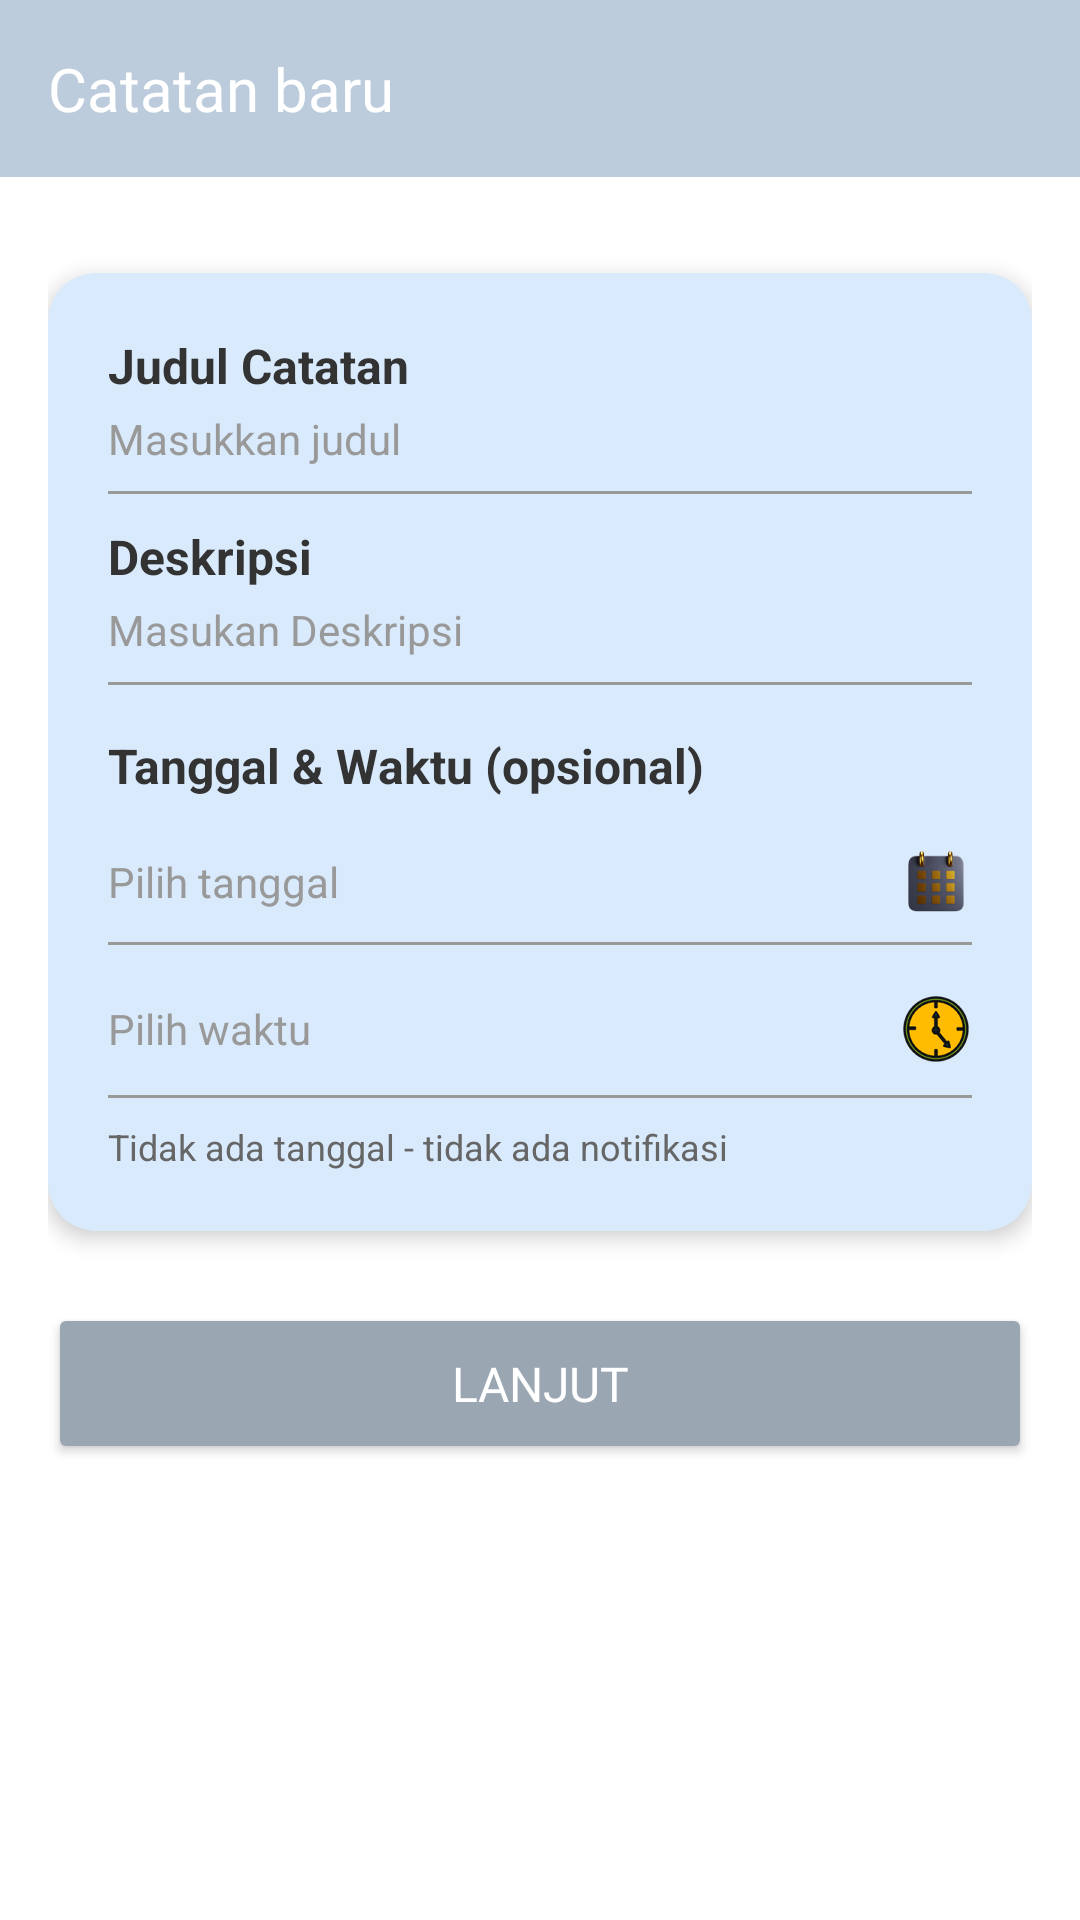

Layout XML and referenced resources for this Android screen:
<!-- AndroidManifest.xml: activity theme Theme.AppCompat.Light.NoActionBar -->
<!-- res/layout/activity_tambah_catatan.xml -->
<?xml version="1.0" encoding="utf-8"?>
<androidx.constraintlayout.widget.ConstraintLayout xmlns:android="http://schemas.android.com/apk/res/android"
    xmlns:app="http://schemas.android.com/apk/res-auto"
    android:layout_width="match_parent"
    android:layout_height="match_parent"
    android:background="@color/white">

    
    <TextView
        android:id="@+id/tv_header"
        android:layout_width="0dp"
        android:layout_height="wrap_content"
        android:background="@color/header_color"
        android:padding="16dp"
        android:text="@string/catatan_baru"
        android:textColor="@color/white"
        android:textSize="20sp"
        android:fontFamily="@font/interbold"
        app:layout_constraintEnd_toEndOf="parent"
        app:layout_constraintStart_toStartOf="parent"
        app:layout_constraintTop_toTopOf="parent" />

    
    <ScrollView
        android:layout_width="0dp"
        android:layout_height="0dp"
        android:fillViewport="true"
        app:layout_constraintBottom_toBottomOf="parent"
        app:layout_constraintEnd_toEndOf="parent"
        app:layout_constraintStart_toStartOf="parent"
        app:layout_constraintTop_toBottomOf="@id/tv_header">

        <androidx.constraintlayout.widget.ConstraintLayout
            android:layout_width="match_parent"
            android:layout_height="wrap_content"
            android:padding="16dp">

            
            <androidx.cardview.widget.CardView
                android:id="@+id/card_form"
                android:layout_width="0dp"
                android:layout_height="wrap_content"
                android:layout_marginTop="16dp"
                app:cardBackgroundColor="@color/card_color"
                app:cardCornerRadius="16dp"
                app:cardElevation="4dp"
                app:layout_constraintEnd_toEndOf="parent"
                app:layout_constraintStart_toStartOf="parent"
                app:layout_constraintTop_toTopOf="parent">

                <LinearLayout
                    android:layout_width="match_parent"
                    android:layout_height="wrap_content"
                    android:orientation="vertical"
                    android:padding="20dp">

                    
                    <TextView
                        android:layout_width="wrap_content"
                        android:layout_height="wrap_content"
                        android:text="@string/judul_catatan"
                        android:textColor="@color/text_primary"
                        android:textSize="16sp"
                        android:textStyle="bold" />

                    <EditText
                        android:id="@+id/et_judul_catatan"
                        android:layout_width="match_parent"
                        android:layout_height="wrap_content"
                        android:layout_marginTop="4dp"
                        android:background="@android:color/transparent"
                        android:hint="@string/masukkan_judul"
                        android:inputType="text"
                        android:textColor="@color/text_primary"
                        android:textColorHint="@color/text_hint"
                        android:textSize="14sp" />

                    <View
                        android:layout_width="match_parent"
                        android:layout_height="1dp"
                        android:layout_marginTop="8dp"
                        android:background="@color/text_hint"
                        android:layout_marginBottom="10dp" />

                    <TextView
                        android:layout_width="wrap_content"
                        android:layout_height="wrap_content"
                        android:text="@string/deskripsi"
                        android:textColor="@color/text_primary"
                        android:textSize="16sp"
                        android:textStyle="bold" />

                    <EditText
                        android:id="@+id/et_Deskripsi"
                        android:layout_width="match_parent"
                        android:layout_height="wrap_content"
                        android:layout_marginTop="4dp"
                        android:background="@android:color/transparent"
                        android:hint="Masukan Deskripsi"
                        android:inputType="text"
                        android:textColor="@color/text_primary"
                        android:textColorHint="@color/text_hint"
                        android:textSize="14sp" />


                    <View
                        android:layout_width="match_parent"
                        android:layout_height="1dp"
                        android:layout_marginTop="8dp"
                        android:background="@color/text_hint" />

                    
                    <TextView
                        android:layout_width="wrap_content"
                        android:layout_height="wrap_content"
                        android:layout_marginTop="16dp"
                        android:text="@string/tanggal_waktu_opsional"
                        android:textColor="@color/text_primary"
                        android:textSize="16sp"
                        android:textStyle="bold" />

                    
                    <LinearLayout
                        android:id="@+id/layout_tanggal_catatan"
                        android:layout_width="match_parent"
                        android:layout_height="wrap_content"
                        android:layout_marginTop="8dp"
                        android:background="?attr/selectableItemBackground"
                        android:clickable="true"
                        android:focusable="true"
                        android:gravity="center_vertical"
                        android:orientation="horizontal"
                        android:paddingVertical="8dp">

                        <TextView
                            android:id="@+id/tv_tanggal_catatan"
                            android:layout_width="0dp"
                            android:layout_height="wrap_content"
                            android:layout_weight="1"
                            android:text="@string/pilih_tanggal"
                            android:textColor="@color/text_hint"
                            android:textSize="14sp" />

                        <ImageView
                            android:layout_width="24dp"
                            android:layout_height="24dp"
                            android:src="@drawable/ic_calender"
                            android:contentDescription="@string/pilih_tanggal" />
                    </LinearLayout>

                    <View
                        android:layout_width="match_parent"
                        android:layout_height="1dp"
                        android:background="@color/text_hint" />

                    
                    <LinearLayout
                        android:id="@+id/layout_waktu_catatan"
                        android:layout_width="match_parent"
                        android:layout_height="wrap_content"
                        android:layout_marginTop="8dp"
                        android:background="?attr/selectableItemBackground"
                        android:clickable="true"
                        android:focusable="true"
                        android:gravity="center_vertical"
                        android:orientation="horizontal"
                        android:paddingVertical="8dp">

                        <TextView
                            android:id="@+id/tv_waktu_catatan"
                            android:layout_width="0dp"
                            android:layout_height="wrap_content"
                            android:layout_weight="1"
                            android:text="@string/pilih_waktu"
                            android:textColor="@color/text_hint"
                            android:textSize="14sp" />

                        <ImageView
                            android:layout_width="24dp"
                            android:layout_height="24dp"
                            android:src="@drawable/ic_jam"
                            android:contentDescription="@string/pilih_waktu" />
                    </LinearLayout>

                    <View
                        android:layout_width="match_parent"
                        android:layout_height="1dp"
                        android:layout_marginTop="2dp"
                        android:background="@color/text_hint" />

                    
                    <TextView
                        android:layout_width="wrap_content"
                        android:layout_height="wrap_content"
                        android:layout_marginTop="8dp"
                        android:text="@string/tidak_ada_tanggal"
                        android:textColor="@color/text_secondary"
                        android:textSize="12sp" />

                </LinearLayout>

            </androidx.cardview.widget.CardView>

            
            <Button
                android:id="@+id/btn_Lanjut"
                android:layout_width="0dp"
                android:layout_height="wrap_content"
                android:layout_marginTop="24dp"
                android:layout_marginBottom="16dp"
                android:backgroundTint="@color/bottom_nav_color"
                android:padding="16dp"
                android:text="@string/lanjut"
                android:textColor="@color/white"
                android:textSize="16sp"
                android:fontFamily="@font/interbold"
                app:cornerRadius="12dp"
                app:layout_constraintEnd_toEndOf="parent"
                app:layout_constraintStart_toStartOf="parent"
                app:layout_constraintTop_toBottomOf="@id/card_form" />

        </androidx.constraintlayout.widget.ConstraintLayout>

    </ScrollView>

</androidx.constraintlayout.widget.ConstraintLayout>
<!-- resources referenced by this layout -->
<resources>
  <color name="bottom_nav_color">#9AA6B2</color>
  <color name="card_color">#D9EAFD</color>
  <color name="header_color">#BCCCDC</color>
  <color name="text_hint">#999999</color>
  <color name="text_primary">#333333</color>
  <color name="text_secondary">#666666</color>
  <color name="white">#FFFFFF</color>
  <!-- drawable ic_calender: png bitmap (drawable, 61767 bytes) -->
  <!-- drawable ic_jam: png bitmap (drawable, 79249 bytes) -->
  <string name="catatan_baru">Catatan baru</string>
  <string name="deskripsi">Deskripsi</string>
  <string name="judul_catatan">Judul Catatan</string>
  <string name="lanjut">Lanjut</string>
  <string name="masukkan_judul">Masukkan judul</string>
  <string name="pilih_tanggal">Pilih tanggal</string>
  <string name="pilih_waktu">Pilih waktu</string>
  <string name="tanggal_waktu_opsional">Tanggal &amp; Waktu (opsional)</string>
  <string name="tidak_ada_tanggal">Tidak ada tanggal - tidak ada notifikasi</string>
</resources>
